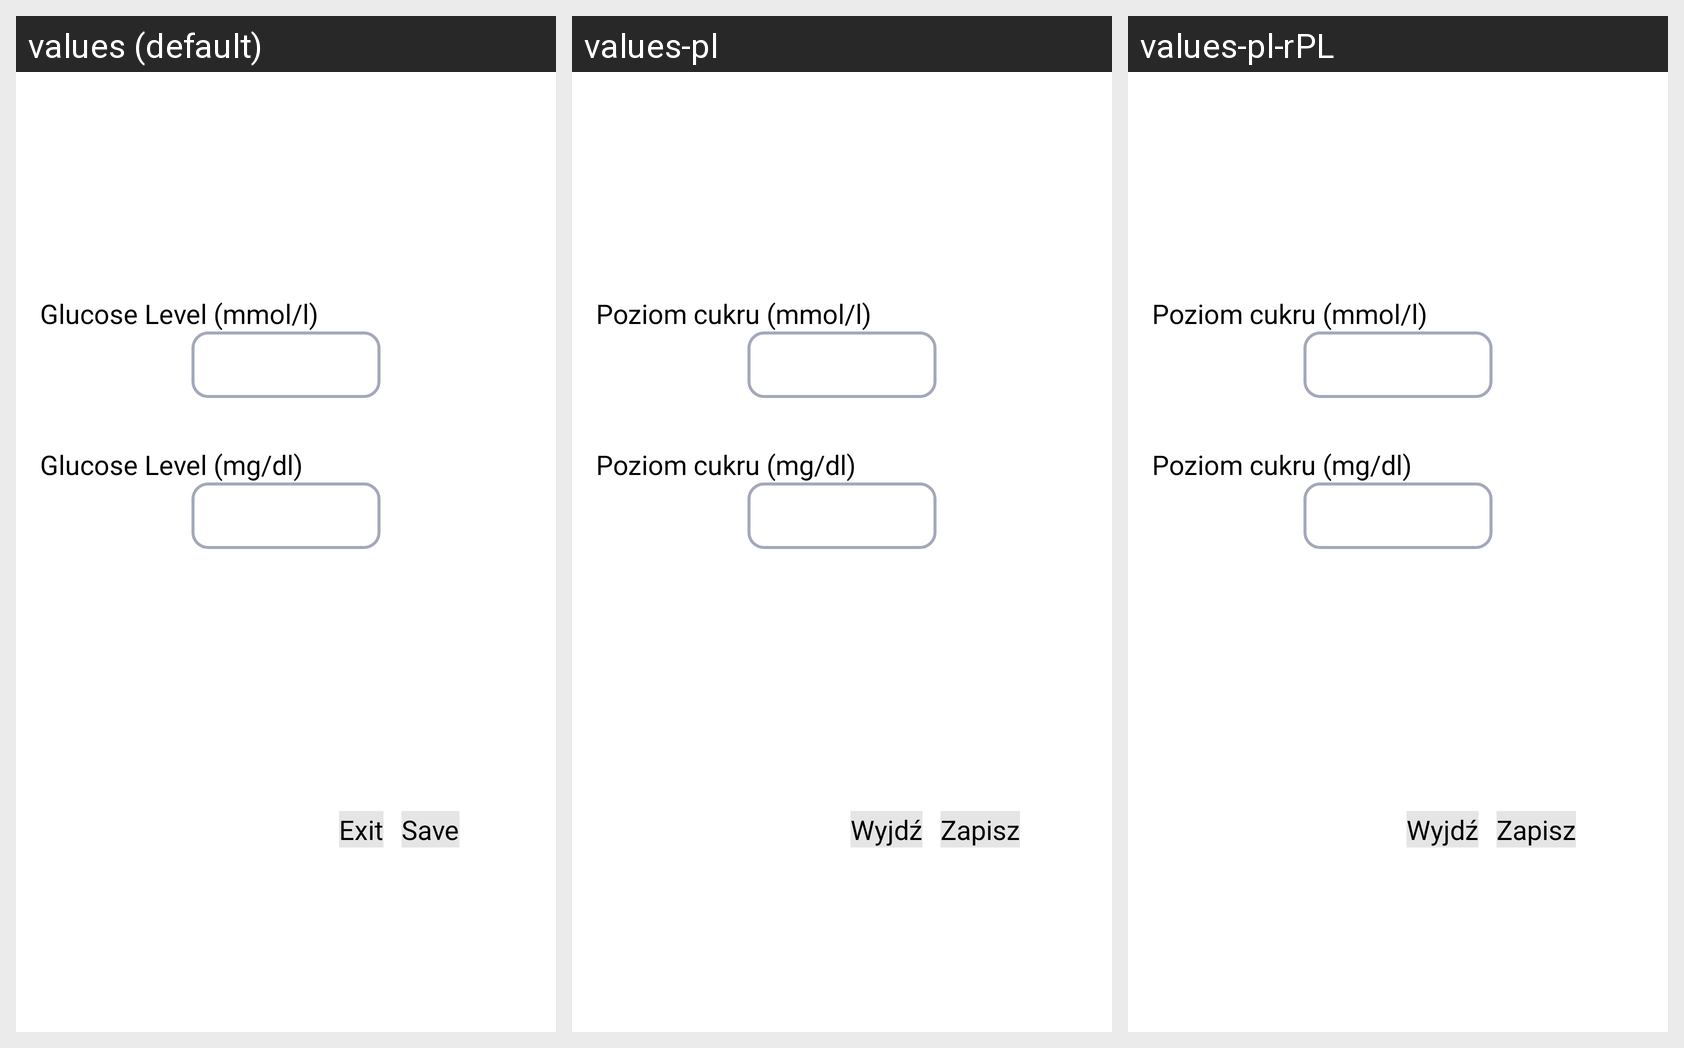

This grid shows one Android layout under several languages. Give, for every string resource on the screen, its name, the default text and each shown locale's text.
Android screen res/layout/activity_glucose_level.xml rendered under 3 locales, left to right: values (default), values-pl, values-pl-rPL. Device: Nexus 5 (rendered at 1080×1920; each locale shown at half size, 540×960, under a caption strip naming it); theme AppTheme.NoActionBar.
Strings drawn on this screen, with the default value and each locale's value (text and hints the layout hard-codes appear in the picture but are not listed):

glucose_level_mmol
  values: Glucose Level (mmol/l)
  values-pl: Poziom cukru (mmol/l)
  values-pl-rPL: Poziom cukru (mmol/l)

glucose_level_mg
  values: Glucose Level (mg/dl)
  values-pl: Poziom cukru (mg/dl)
  values-pl-rPL: Poziom cukru (mg/dl)

save
  values: Save
  values-pl: Zapisz
  values-pl-rPL: Zapisz

exit
  values: Exit
  values-pl: Wyjdź
  values-pl-rPL: Wyjdź
